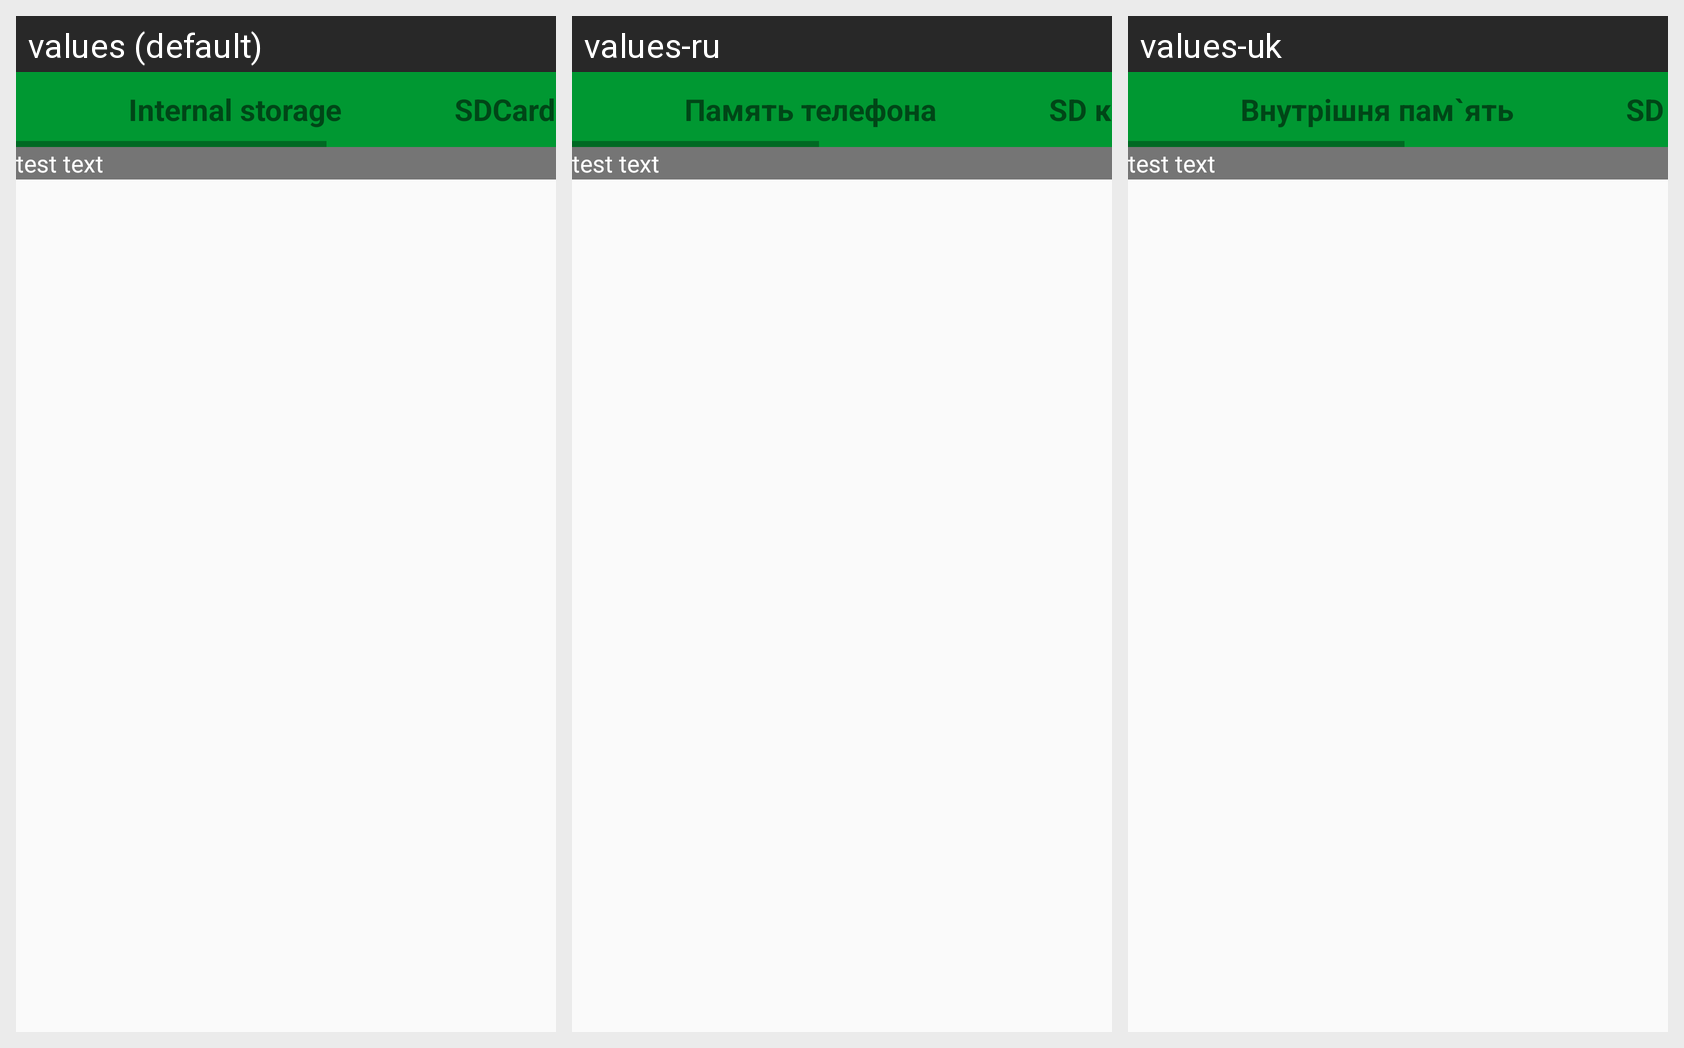

Translations of the strings shown on this Android screen, per locale in the grid:
Android screen res/layout/activity_main.xml rendered under 3 locales, left to right: values (default), values-ru, values-uk. Device: Nexus 5 (rendered at 1080×1920; each locale shown at half size, 540×960, under a caption strip naming it); theme AppTheme.
Strings drawn on this screen, with the default value and each locale's value (text and hints the layout hard-codes appear in the picture but are not listed):

sliderInternalMemory
  values: Internal storage
  values-ru: Память телефона
  values-uk: Внутрішня пам`ять

sliderSdCard
  values: SDCard
  values-ru: SD карта
  values-uk: SD карта

sliderRecently
  values: Recent video
  values-ru: Недавно просмотренное
  values-uk: Недавнє відео
